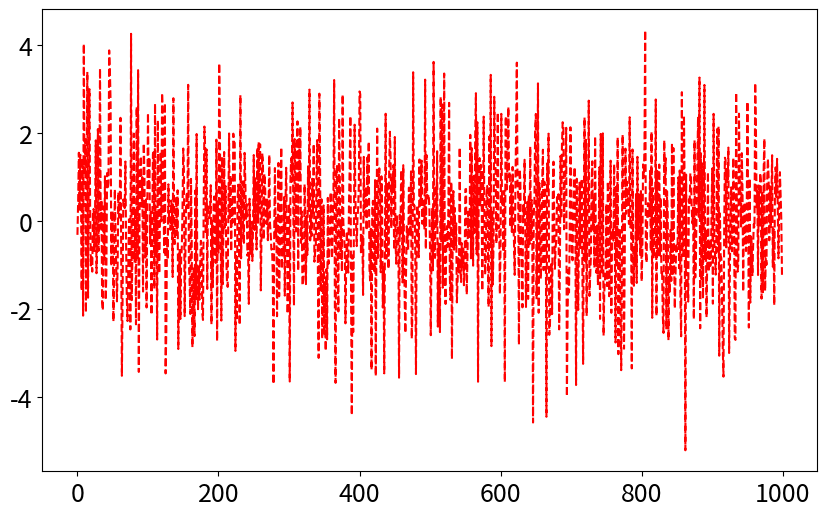
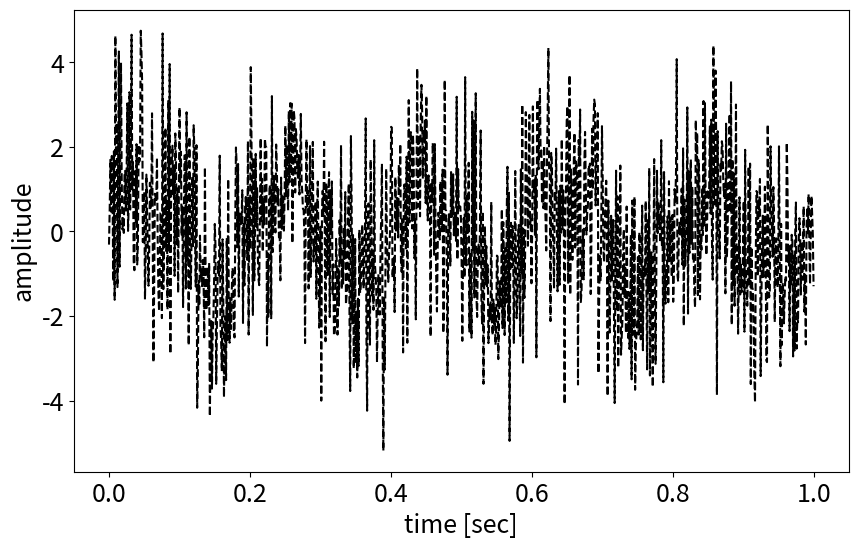
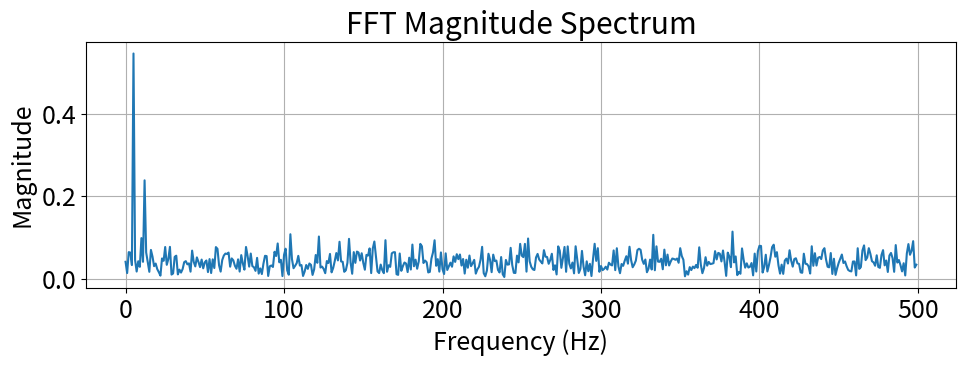

Generate these figures, in order, with matplotlib:
%load_ext autoreload
%autoreload 2

from math import pi
from glob import glob

import numpy as np
import matplotlib.pyplot as plt

import ast

import pandas as pd

from matplotlib.colors import LogNorm

plt.rcParams.update({'font.size': 18})

import scipy.signal

from numpy.fft import fft, ifft, ifftshift, fftfreq

from numpy.random import normal

noise_v = normal(0,1.5,1000)

fig = plt.figure(figsize=(10,6))
plt.plot(noise_v,'r--')
plt.show()

# Example signal
sample_rate = 1000  # Hz
t = np.linspace(0, 1, sample_rate, endpoint=False)
signal = np.sin(2 * np.pi * 5 * t) + 0.5 * np.sin(2 * np.pi * 12 * t)

signal = signal+noise_v

fig = plt.figure(figsize=(10,6))
plt.plot(t,signal,'k--')
plt.xlabel('time [sec]')
plt.ylabel('amplitude')
plt.show()




# Compute FFT
fft_result = fft(signal)
magnitude = abs(fft_result)          # Complex → magnitude
freqs = fftfreq(len(signal), d=1/sample_rate)  # Frequency axis in Hz

# Keep only positive frequencies (the spectrum is mirrored)
pos_mask = freqs >= 0
freqs = freqs[pos_mask]
magnitude = magnitude[pos_mask]

# Normalize 
magnitude = magnitude / len(signal)     # Scale by N

# Plot
plt.figure(figsize=(10, 4))
plt.plot(freqs, magnitude)
plt.xlabel("Frequency (Hz)")
plt.ylabel("Magnitude")
plt.title("FFT Magnitude Spectrum")
plt.grid(True)
plt.tight_layout()
plt.show()
